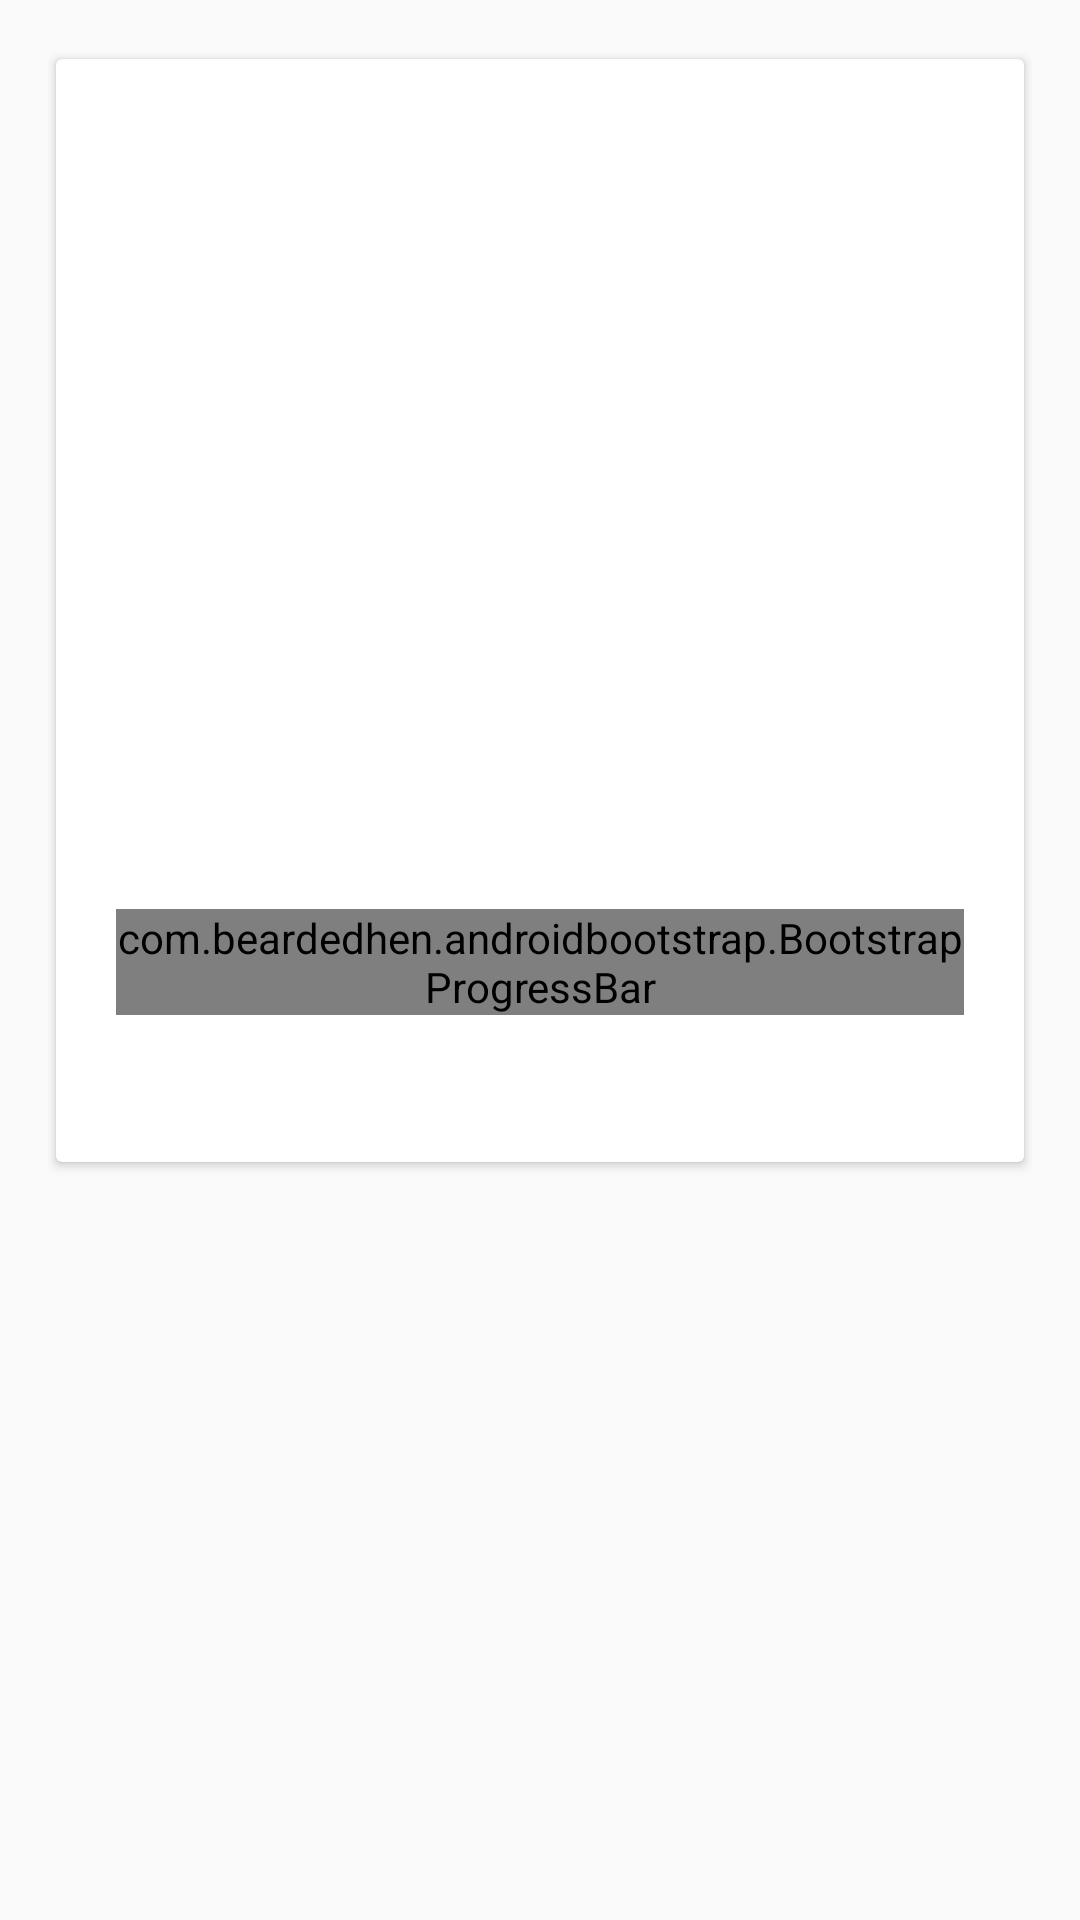

Produce the Android XML layout that renders to this screen, including the resource entries it uses.
<!-- AndroidManifest.xml: application theme AppTheme -->
<!-- res/layout/funding_card.xml -->
<?xml version="1.0" encoding="utf-8"?>
<LinearLayout xmlns:android="http://schemas.android.com/apk/res/android"
    android:layout_width="match_parent"
    android:layout_height="wrap_content"
    xmlns:app="http://schemas.android.com/apk/res-auto"
    android:padding="16dp"
    >


    <android.support.v7.widget.CardView
        android:layout_width="match_parent"
        android:layout_height="wrap_content"
        android:id="@+id/cv"
        app:cardElevation="2dp"
        app:cardUseCompatPadding="true"
        >

        <RelativeLayout
            android:layout_width="match_parent"
            android:layout_height="match_parent"

            >

            <ImageView
                android:layout_width="match_parent"
                android:layout_height="wrap_content"
                android:id="@+id/background_image"
                />

            <ImageView
                android:layout_width="80dp"
                android:layout_height="80dp"
                android:id="@+id/company_logo"
                android:layout_below="@id/background_image"
                android:layout_alignParentLeft="true"
                android:layout_marginTop="-60dp"
                android:layout_marginLeft="20dp"
                />

            <TextView
                android:layout_width="wrap_content"
                android:layout_height="wrap_content"
                android:id="@+id/days_left"
                android:textSize="18sp"
                android:layout_below="@id/background_image"
                android:textStyle="bold"
                android:layout_marginRight="20dp"
                android:layout_alignParentRight="true"
                />


            <TextView
                android:layout_width="wrap_content"
                android:layout_height="wrap_content"
                android:id="@+id/company"
                android:layout_below="@id/company_logo"
                android:textStyle="bold"
                android:textSize="25sp"
                android:layout_marginLeft="20dp"
                />

            <TextView
                android:layout_width="wrap_content"
                android:layout_height="150dp"
                android:id="@+id/copy"
                android:textSize="14sp"
                android:layout_margin="20dp"
                android:layout_below="@id/company"
                />

            <TextView
                android:layout_width="wrap_content"
                android:layout_height="wrap_content"
                android:id="@+id/target"
                android:textStyle="bold"
                android:textSize="22sp"
                android:layout_marginLeft="20dp"
                android:layout_below="@id/copy"
                />

            <com.beardedhen.androidbootstrap.BootstrapProgressBar
                android:layout_width="wrap_content"
                android:layout_height="wrap_content"
                app:animated="true"
                android:id="@+id/progress_bar"
                app:bootstrapBrand="warning"
                android:layout_below="@id/target"
                app:bootstrapProgress="26"
                app:bootstrapshowPercentage="true"
                android:layout_marginLeft="20dp"
                android:layout_marginRight="20dp"
                android:layout_marginTop="10dp"
                app:striped="true"
                />

            <LinearLayout
                android:layout_width="wrap_content"
                android:layout_height="wrap_content"
                android:layout_below="@id/progress_bar"
                android:layout_marginLeft="22dp"
                android:paddingTop="10dp"
                android:layout_marginBottom="20dp">

            <TextView
                android:layout_width="wrap_content"
                android:layout_height="wrap_content"
                android:id="@+id/raised"
                android:textSize="14sp"
                android:layout_marginRight="16dp"
                android:textStyle="bold"
                />
            <TextView
                android:layout_width="wrap_content"
                android:layout_height="wrap_content"
                android:id="@+id/investors"
                android:textSize="14sp"
                android:layout_marginRight="16dp"
                android:textStyle="bold"


                />

            <TextView
                android:layout_width="wrap_content"
                android:layout_height="wrap_content"
                android:id="@+id/equity"
                android:layout_alignParentTop="true"
                android:textSize="14sp"
                android:textStyle="bold"

                />

            </LinearLayout>

        </RelativeLayout>
    </android.support.v7.widget.CardView>

</LinearLayout>
<!-- resources referenced by this layout -->
<resources>
  <style name="AppTheme" parent="Theme.AppCompat.Light.DarkActionBar">
          
          <item name="colorPrimary">#64a816</item>
          <item name="colorPrimaryDark">@color/colorPrimaryDark</item>
          <item name="colorAccent">#f08f00</item>
      </style>
  <!-- not gathered from this repository: default colours our renderer supplied (Android Studio template values) -->
  <color name="colorPrimaryDark">#FF3700B3</color>
</resources>
